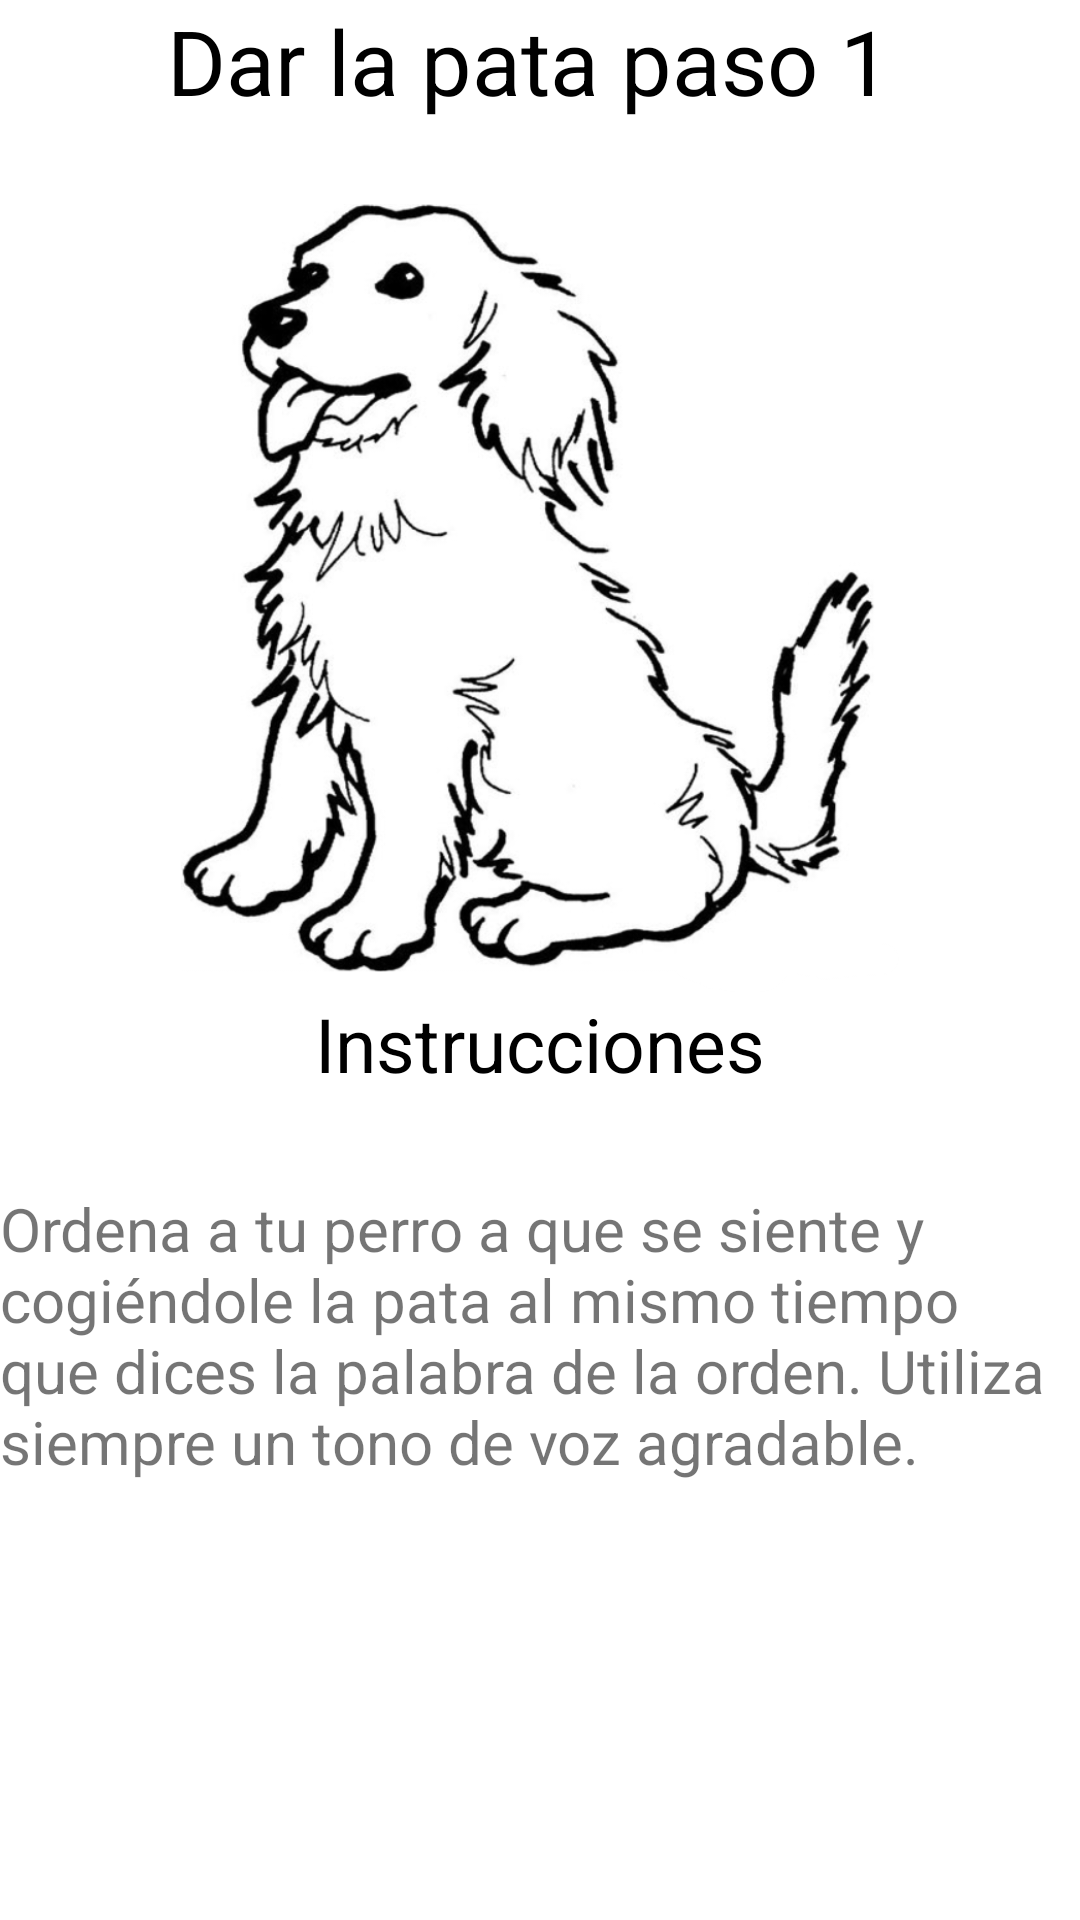

The Android layout XML behind this screen, and the referenced resources:
<!-- AndroidManifest.xml: application theme Theme.CuidaVet -->
<!-- res/layout/entrenamientopata1.xml -->
<?xml version="1.0" encoding="utf-8"?>
<LinearLayout xmlns:android="http://schemas.android.com/apk/res/android"
    xmlns:tools="http://schemas.android.com/tools"
    android:layout_width="match_parent"
    android:layout_height="match_parent"
    android:orientation="vertical"
    android:layout_margin="30dp">

    <TextView
        android:layout_width="match_parent"
        android:layout_height="68dp"
        android:text="Dar la pata paso 1
"
        android:textAlignment="center"
        android:textColor="@color/black"
        android:textSize="30dp"
        />

    <ImageView
        android:layout_width="match_parent"
        android:layout_height="263dp"
        android:src="@drawable/perrosentado" />

    <TextView
        android:layout_width="match_parent"
        android:layout_height="65dp"
        android:text="Instrucciones"
        android:textAlignment="center"
        android:textColor="@color/black"
        android:textSize="25dp" />

    <TextView
        android:layout_width="match_parent"
        android:layout_height="150dp"
        android:text="Ordena a tu perro a que se siente y cogiéndole la pata al mismo tiempo que dices la palabra de la orden. Utiliza siempre un tono de voz agradable."
        android:textAlignment="inherit"
        android:textSize="20dp" />


</LinearLayout>
<!-- resources referenced by this layout -->
<resources>
  <color name="black">#FF000000</color>
  <!-- drawable perrosentado: png bitmap (drawable, 207840 bytes) -->
  <style name="Theme.CuidaVet" parent="Theme.MaterialComponents.DayNight.DarkActionBar">
          
          <item name="colorPrimary">@color/cafe_claro</item>
          <item name="colorPrimaryVariant">@color/cafe_osucro</item>
          <item name="colorOnPrimary">@color/white</item>
          
          <item name="colorSecondary">@color/teal_200</item>
          <item name="colorSecondaryVariant">@color/teal_700</item>
          <item name="colorOnSecondary">@color/black</item>
          
          <item name="android:statusBarColor" tools:targetApi="l">?attr/colorPrimaryVariant</item>
          
      </style>
  <color name="white">#FFFFFFFF</color>
  <color name="teal_200">#FF03DAC5</color>
  <color name="teal_700">#FF018786</color>
</resources>
